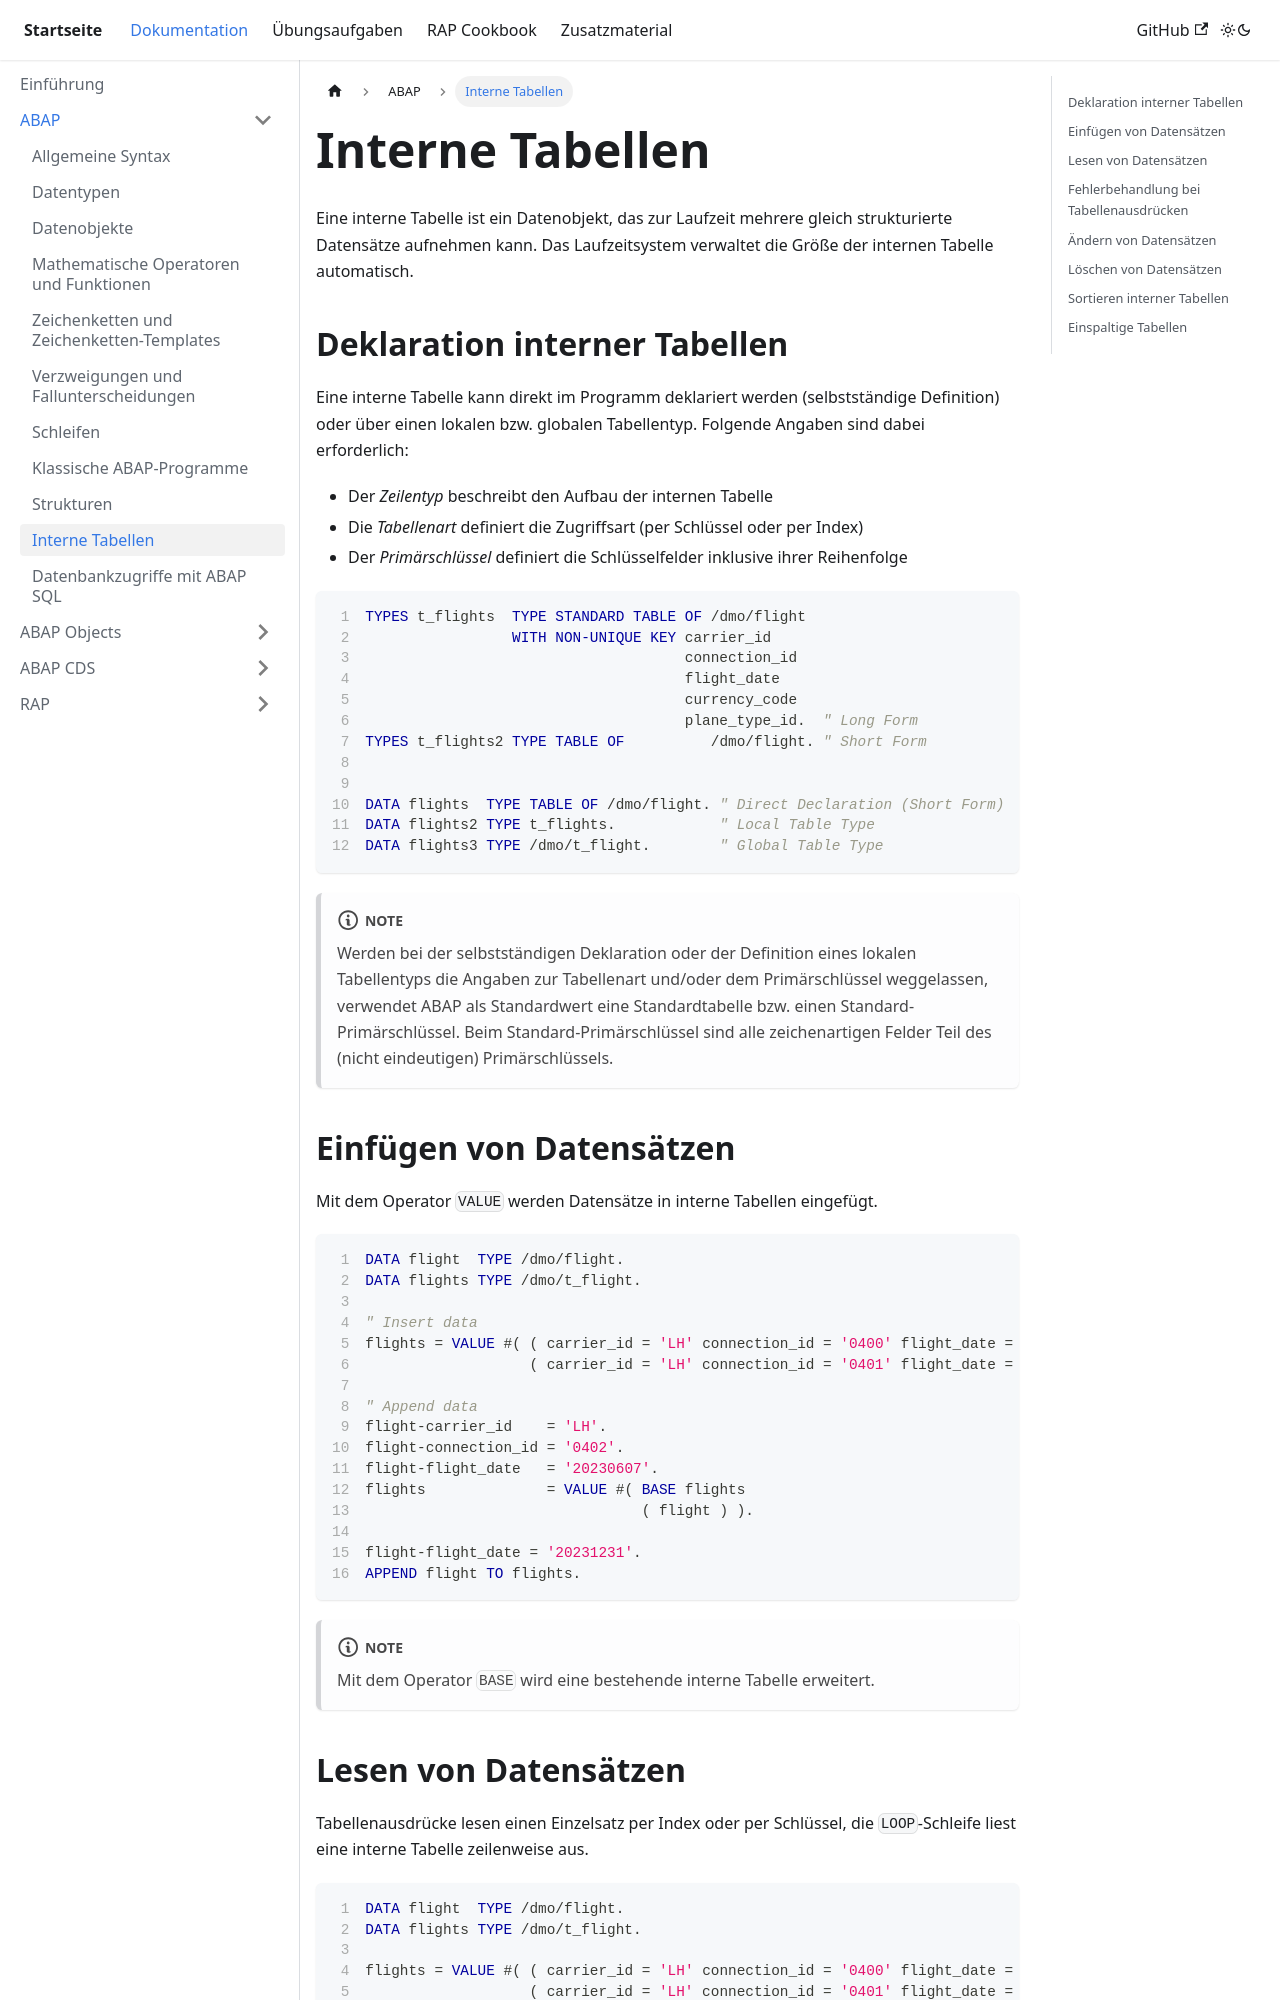

repository: appenmaier/s4hana · page: documentation/abap/internal-tables/index.html · generator: docusaurus

---
title: Interne Tabellen
description: ""
sidebar_position: 110
tags: []
---

Eine interne Tabelle ist ein Datenobjekt, das zur Laufzeit mehrere gleich strukturierte Datensätze aufnehmen kann. Das Laufzeitsystem verwaltet die Größe der internen Tabelle automatisch.

## Deklaration interner Tabellen

Eine interne Tabelle kann direkt im Programm deklariert werden (selbstständige Definition) oder über einen lokalen bzw. globalen Tabellentyp. Folgende Angaben sind dabei erforderlich:

- Der _Zeilentyp_ beschreibt den Aufbau der internen Tabelle
- Die _Tabellenart_ definiert die Zugriffsart (per Schlüssel oder per Index)
- Der _Primärschlüssel_ definiert die Schlüsselfelder inklusive ihrer Reihenfolge

```abap showLineNumbers
TYPES t_flights  TYPE STANDARD TABLE OF /dmo/flight
                 WITH NON-UNIQUE KEY carrier_id
                                     connection_id
                                     flight_date
                                     currency_code
                                     plane_type_id.  " Long Form
TYPES t_flights2 TYPE TABLE OF          /dmo/flight. " Short Form


DATA flights  TYPE TABLE OF /dmo/flight. " Direct Declaration (Short Form)
DATA flights2 TYPE t_flights.            " Local Table Type
DATA flights3 TYPE /dmo/t_flight.        " Global Table Type
```

:::note

Werden bei der selbstständigen Deklaration oder der Definition eines lokalen Tabellentyps die Angaben zur Tabellenart und/oder dem Primärschlüssel weggelassen, verwendet ABAP als Standardwert eine Standardtabelle bzw. einen Standard-Primärschlüssel. Beim Standard-Primärschlüssel sind alle zeichenartigen Felder Teil des (nicht eindeutigen) Primärschlüssels.

:::

## Einfügen von Datensätzen

Mit dem Operator `VALUE` werden Datensätze in interne Tabellen eingefügt.

```abap showLineNumbers
DATA flight  TYPE /dmo/flight.
DATA flights TYPE /dmo/t_flight.

" Insert data
flights = VALUE #( ( carrier_id = 'LH' connection_id = '0400' flight_date = '20231013' )
                   ( carrier_id = 'LH' connection_id = '0401' flight_date = '20230928' ) ).

" Append data
flight-carrier_id    = 'LH'.
flight-connection_id = '0402'.
flight-flight_date   = '20230607'.
flights              = VALUE #( BASE flights
                                ( flight ) ).

flight-flight_date = '20231231'.
APPEND flight TO flights.
```

:::note

Mit dem Operator `BASE` wird eine bestehende interne Tabelle erweitert.

:::
